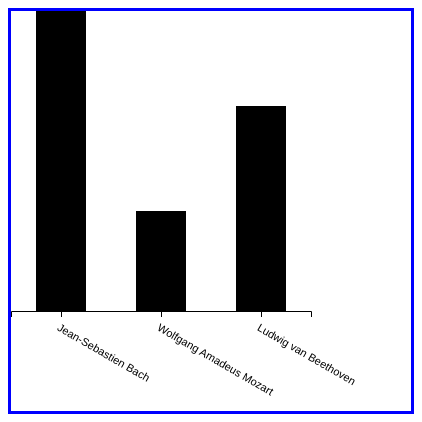
D3 v5 page, settled after 360 driven frames (6 s of simulated time); the page loaded 1 data file(s).


            var margin = {top: 20, right: 30, bottom: 40, left: 40},
            width = 400 - margin.left - margin.right,
            height = 400 - margin.top - margin.bottom;

                     var canvas = d3.select("body")
                     				.append("svg")
                     				.attr("width",width + margin.left + margin.right)
                     				.attr("height",height + margin.top + margin.bottom)
            				.attr("transform", "translate(" + margin.left + "," + margin.top+")");

                     d3.json("./Exercice 2 Datas.json").then(function(data){
                     var max = Math.max.apply(Math,data.map(function(o){return o.age;}));
                     var min = Math.min.apply(Math,data.map(function(o){return o.age;}));

                     var heightScale = d3.scaleLinear()
                     .domain([min, max])
                     .range([100,300]);

                     canvas.selectAll("rect").data(data).enter().append("rect")
                     	   .attr("height", function(d){return heightScale(d.age)})
                     	   .attr("width", 50)
                     	   .attr("x", function(d,i){return 25 + i*100})
                     	   .attr("y", function(d){return 300 - heightScale(d.age)});

            var personnes = [];

            for(i=0; i<3;i++){
            	personnes[i] = data[i].prenom + " " + data[i].nom ;
            }

            var x = d3.scaleBand().domain(personnes).range([0, 300]).round(.1);;

            var xAxis = d3.axisBottom(x);

            canvas.append("g").call(xAxis).attr("transform", "translate(0," + (height - margin.bottom) + ")");
                     canvas.selectAll("text").attr("y", 15)
            						.attr("x", 5)
            						.attr("dy", ".35em")
            						.attr("transform", "rotate(30)")
            						.style("text-anchor", "start")
            						.attr("font-size", 11);
            });
        

### data: Exercice 2 Datas.json
[
 {
  "nom": "Bach",
  "prenom": "Jean-Sebastien",
  "age": 75
 },
 {
  "nom": "Amadeus Mozart",
  "prenom": "Wolfgang",
  "age": 35
 },
 {
  "nom": "van Beethoven",
  "prenom": "Ludwig",
  "age": 56
 }
]